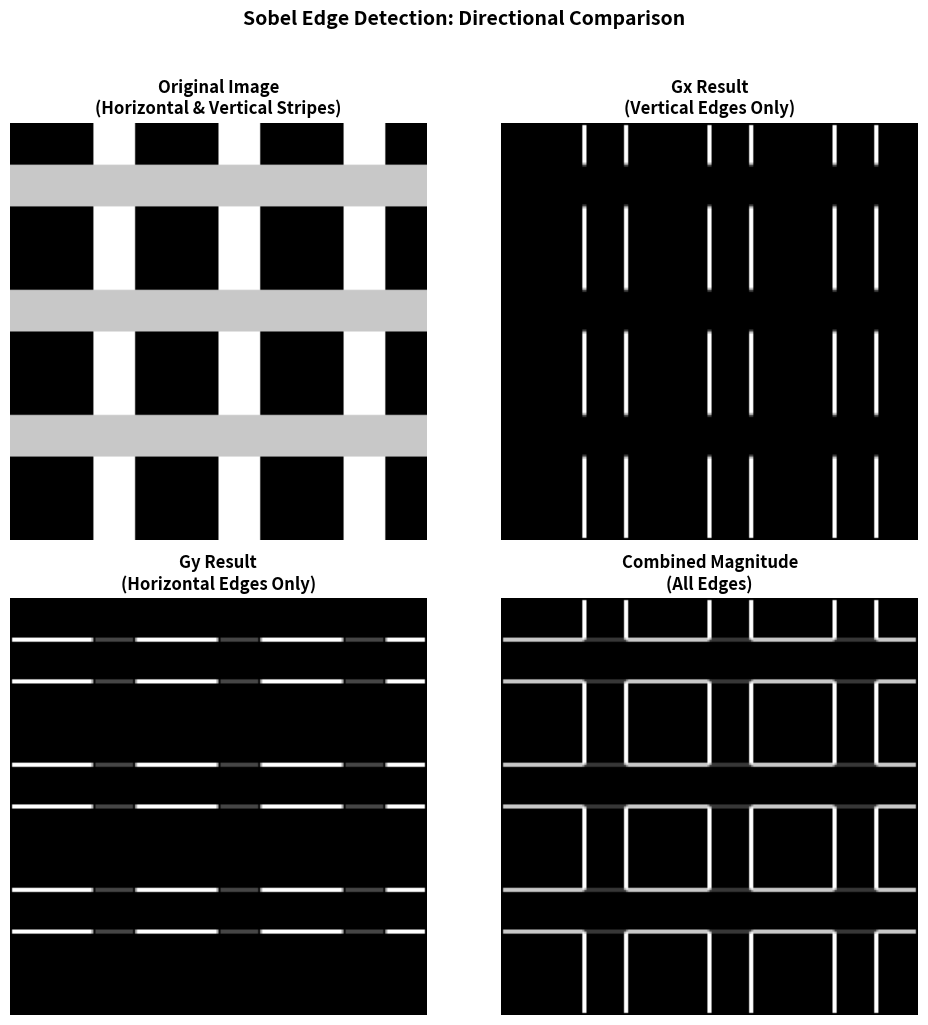

Source code (Python):
import numpy as np
import matplotlib.pyplot as plt
from PIL import Image

# Step 1: Create a test image with both horizontal and vertical features
height, width = 200, 200
image = np.zeros((height, width), dtype=np.float64)

# Vertical stripes (will be detected by Gx)
image[:, 40:60] = 255
image[:, 100:120] = 255
image[:, 160:180] = 255

# Horizontal stripes (will be detected by Gy)
image[20:40, :] = 200
image[80:100, :] = 200
image[140:160, :] = 200

# Step 2: Define Sobel kernels
sobel_gx = np.array([[-1, 0, 1],
                     [-2, 0, 2],
                     [-1, 0, 1]])

sobel_gy = np.array([[-1, -2, -1],
                     [ 0,  0,  0],
                     [ 1,  2,  1]])

# Step 3: Apply convolution for each kernel
gx_result = np.zeros((height, width), dtype=np.float64)
gy_result = np.zeros((height, width), dtype=np.float64)

for y in range(1, height - 1):
    for x in range(1, width - 1):
        neighborhood = image[y-1:y+2, x-1:x+2]
        gx_result[y, x] = np.sum(sobel_gx * neighborhood)
        gy_result[y, x] = np.sum(sobel_gy * neighborhood)

# Step 4: Compute combined magnitude
combined = np.sqrt(gx_result**2 + gy_result**2)

# Normalize all results to 0-255
def normalize(arr):
    if arr.max() > 0:
        return (255 * np.abs(arr) / np.abs(arr).max()).astype(np.uint8)
    return arr.astype(np.uint8)

gx_normalized = normalize(gx_result)
gy_normalized = normalize(gy_result)
combined_normalized = normalize(combined)

# Step 5: Create comparison figure
fig, axes = plt.subplots(2, 2, figsize=(10, 10))

# Original image
axes[0, 0].imshow(image, cmap='gray')
axes[0, 0].set_title('Original Image\n(Horizontal & Vertical Stripes)', fontsize=12, fontweight='bold')
axes[0, 0].axis('off')

# Gx result (detects vertical edges)
axes[0, 1].imshow(gx_normalized, cmap='gray')
axes[0, 1].set_title('Gx Result\n(Vertical Edges Only)', fontsize=12, fontweight='bold')
axes[0, 1].axis('off')

# Gy result (detects horizontal edges)
axes[1, 0].imshow(gy_normalized, cmap='gray')
axes[1, 0].set_title('Gy Result\n(Horizontal Edges Only)', fontsize=12, fontweight='bold')
axes[1, 0].axis('off')

# Combined magnitude
axes[1, 1].imshow(combined_normalized, cmap='gray')
axes[1, 1].set_title('Combined Magnitude\n(All Edges)', fontsize=12, fontweight='bold')
axes[1, 1].axis('off')

plt.suptitle('Sobel Edge Detection: Directional Comparison', fontsize=14, fontweight='bold', y=1.02)
plt.tight_layout()
plt.savefig('gradient_comparison.png', dpi=150, bbox_inches='tight',
            facecolor='white', edgecolor='none')
plt.close()

print("Gradient comparison created!")
print("Output saved as: gradient_comparison.png")
print(f"Gx max value: {np.abs(gx_result).max():.2f} (vertical edges)")
print(f"Gy max value: {np.abs(gy_result).max():.2f} (horizontal edges)")
print(f"Combined max: {combined.max():.2f}")
